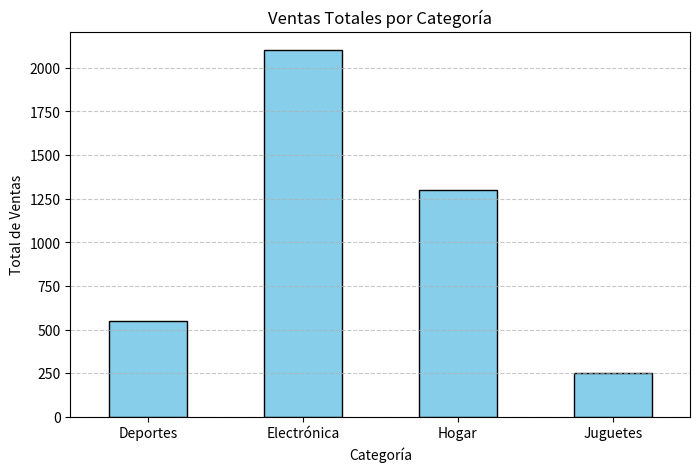

The matplotlib source for this figure:
import pandas as pd
import matplotlib.pyplot as plt

# Cargar los datos desde un CSV (simulación)
data = pd.DataFrame({
    'producto': ['A', 'B', 'C', 'D', 'E', 'F', 'G', 'H', 'I', 'J'],
    'categoria': ['Electrónica', 'Hogar', 'Electrónica', 'Deportes', 'Hogar', 'Juguetes', 'Deportes', 'Electrónica', 'Juguetes', 'Hogar'],
    'ventas': [500, 300, 700, 200, 400, 100, 350, 900, 150, 600]
})

print(data.head())

# Ordenar por ventas
top_ventas = data.sort_values(by='ventas', ascending=False)



# Mostrar los 5 productos más vendidos
print(top_ventas.head())

# Agrupar las ventas por categoría
ventas_por_categoria = data.groupby('categoria')['ventas'].sum()

# Crear el histograma
plt.figure(figsize=(8, 5))
ventas_por_categoria.plot(kind='bar', color='skyblue', edgecolor='black')
plt.xlabel('Categoría')
plt.ylabel('Total de Ventas')
plt.title('Ventas Totales por Categoría')
plt.xticks(rotation=0)
plt.grid(axis='y', linestyle='--', alpha=0.7)

# Mostrar gráfico
plt.show()



# Guardar los datos ordenados en un archivo CSV
top_ventas.to_csv('ventas_ordenadas.csv', index=False)

# Guardar el resumen por categoría
ventas_por_categoria.to_csv('ventas_por_categoria.csv')

print("Archivos guardados correctamente.")
